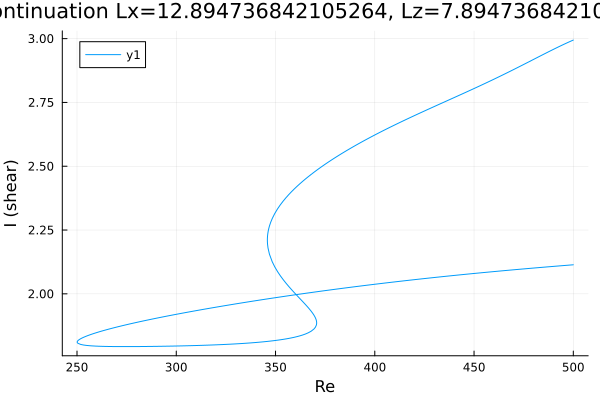

Data behind this chart, as committed beside it:
Re, shear
500.0, 2.114
499.8, 2.114
498.4, 2.113
497, 2.112
495.5, 2.111
494.1, 2.11
492.7, 2.109
491.3, 2.108
489.9, 2.107
488.5, 2.107
487.1, 2.106
485.7, 2.105
484.2, 2.104
482.8, 2.103
481.4, 2.102
480, 2.101
478.6, 2.1
477.2, 2.099
475.8, 2.098
474.3, 2.097
472.9, 2.096
471.5, 2.095
470.1, 2.094
468.7, 2.093
467.3, 2.092
465.9, 2.091
464.4, 2.09
463, 2.089
461.6, 2.088
460.2, 2.087
458.8, 2.086
457.4, 2.085
456, 2.084
454.5, 2.083
453.1, 2.082
451.7, 2.081
450.3, 2.08
448.9, 2.079
447.5, 2.078
446.1, 2.077
444.6, 2.076
443.2, 2.075
441.8, 2.074
440.4, 2.072
439, 2.071
437.6, 2.07
436.2, 2.069
434.7, 2.068
433.3, 2.067
431.9, 2.066
430.5, 2.064
429.1, 2.063
427.7, 2.062
426.3, 2.061
424.8, 2.06
423.4, 2.059
422, 2.057
420.6, 2.056
419.2, 2.055
417.8, 2.054
... 496 more rows
